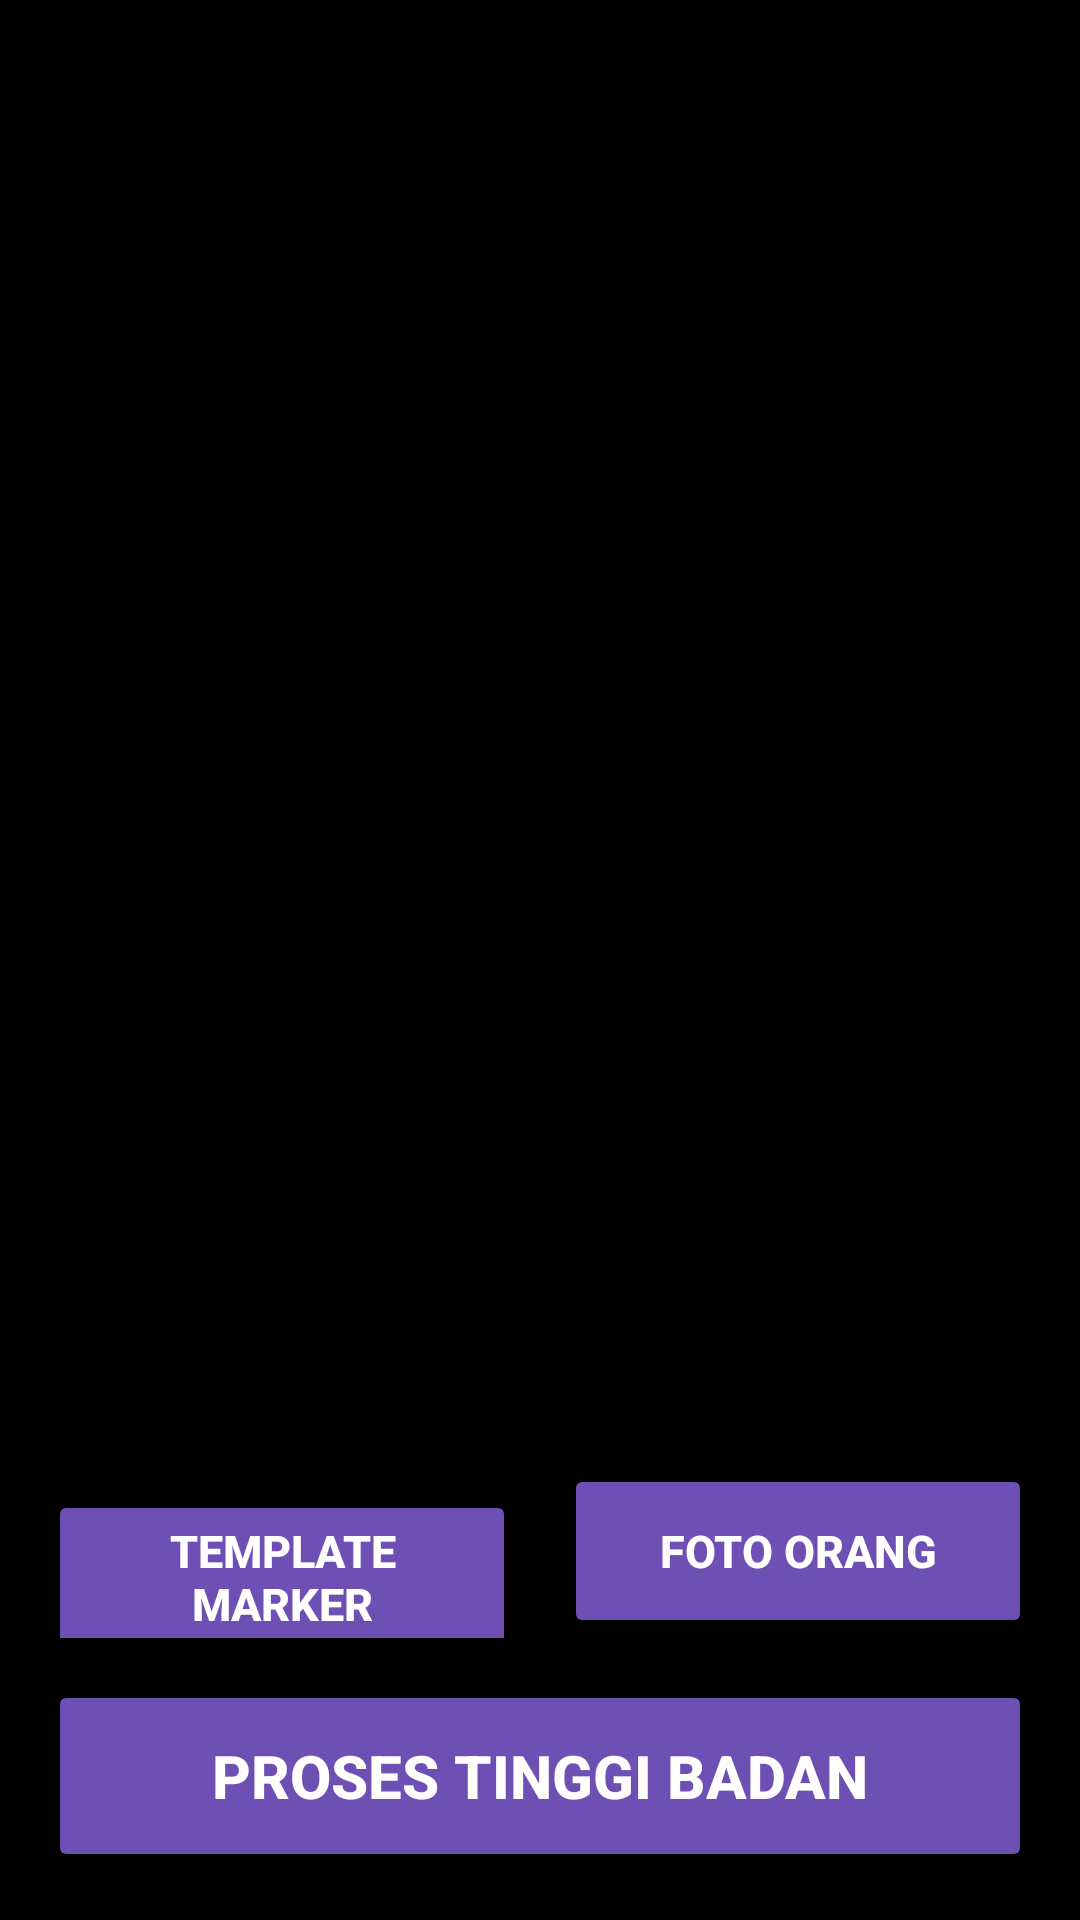

Reconstruct the res/layout file that produces this screen, plus the resources it refers to.
<!-- AndroidManifest.xml: application theme Theme.HeightMeasurement -->
<!-- res/layout/activity_delta_measurement.xml -->
<?xml version="1.0" encoding="utf-8"?>
<LinearLayout xmlns:android="http://schemas.android.com/apk/res/android"
    android:id="@+id/rootDelta"
    android:layout_width="match_parent"
    android:layout_height="match_parent"
    android:background="#000000"
    android:orientation="vertical">

    
    <FrameLayout
        android:id="@+id/imageContainer"
        android:layout_width="match_parent"
        android:layout_height="0dp"
        android:layout_weight="1"
        android:background="#000000">

        <ImageView
            android:id="@+id/imageViewDeltaResult"
            android:layout_width="match_parent"
            android:layout_height="match_parent"
            android:adjustViewBounds="true"
            android:background="#000000"
            android:clickable="false"
            android:contentDescription="Preview Delta"
            android:focusable="false"
            android:scaleType="fitCenter" />

    </FrameLayout>

    
    <LinearLayout
        android:id="@+id/panelButtons"
        android:layout_width="match_parent"
        android:layout_height="wrap_content"
        android:background="#CC000000"
        android:orientation="vertical"
        android:paddingStart="16dp"
        android:paddingTop="12dp"
        android:paddingEnd="16dp"
        android:paddingBottom="16dp">

        <LinearLayout
            android:layout_width="match_parent"
            android:layout_height="wrap_content"
            android:orientation="horizontal">

            <Button
                android:id="@+id/btnSelectTemplate"
                android:layout_width="0dp"
                android:layout_height="58dp"
                android:layout_marginEnd="8dp"
                android:layout_weight="1"
                android:backgroundTint="#6E50B5"
                android:text="Template Marker"
                android:textColor="#FFFFFF"
                android:textSize="15sp"
                android:textStyle="bold" />

            <Button
                android:id="@+id/btnSelectPerson"
                android:layout_width="0dp"
                android:layout_height="58dp"
                android:layout_marginStart="8dp"
                android:layout_weight="1"
                android:backgroundTint="#6E50B5"
                android:text="Foto Orang"
                android:textColor="#FFFFFF"
                android:textSize="15sp"
                android:textStyle="bold" />

        </LinearLayout>

        <Button
            android:id="@+id/btnProcessHeight"
            android:layout_width="match_parent"
            android:layout_height="64dp"
            android:layout_marginTop="14dp"
            android:backgroundTint="#6E50B5"
            android:text="Proses Tinggi Badan"
            android:textColor="#FFFFFF"
            android:textSize="20sp"
            android:textStyle="bold" />

    </LinearLayout>

</LinearLayout>
<!-- resources referenced by this layout -->
<resources>
  <style name="Theme.HeightMeasurement" parent="Base.Theme.HeightMeasurement" />
  <style name="Base.Theme.HeightMeasurement" parent="Theme.Material3.DayNight.NoActionBar">
          
          
      </style>
</resources>
